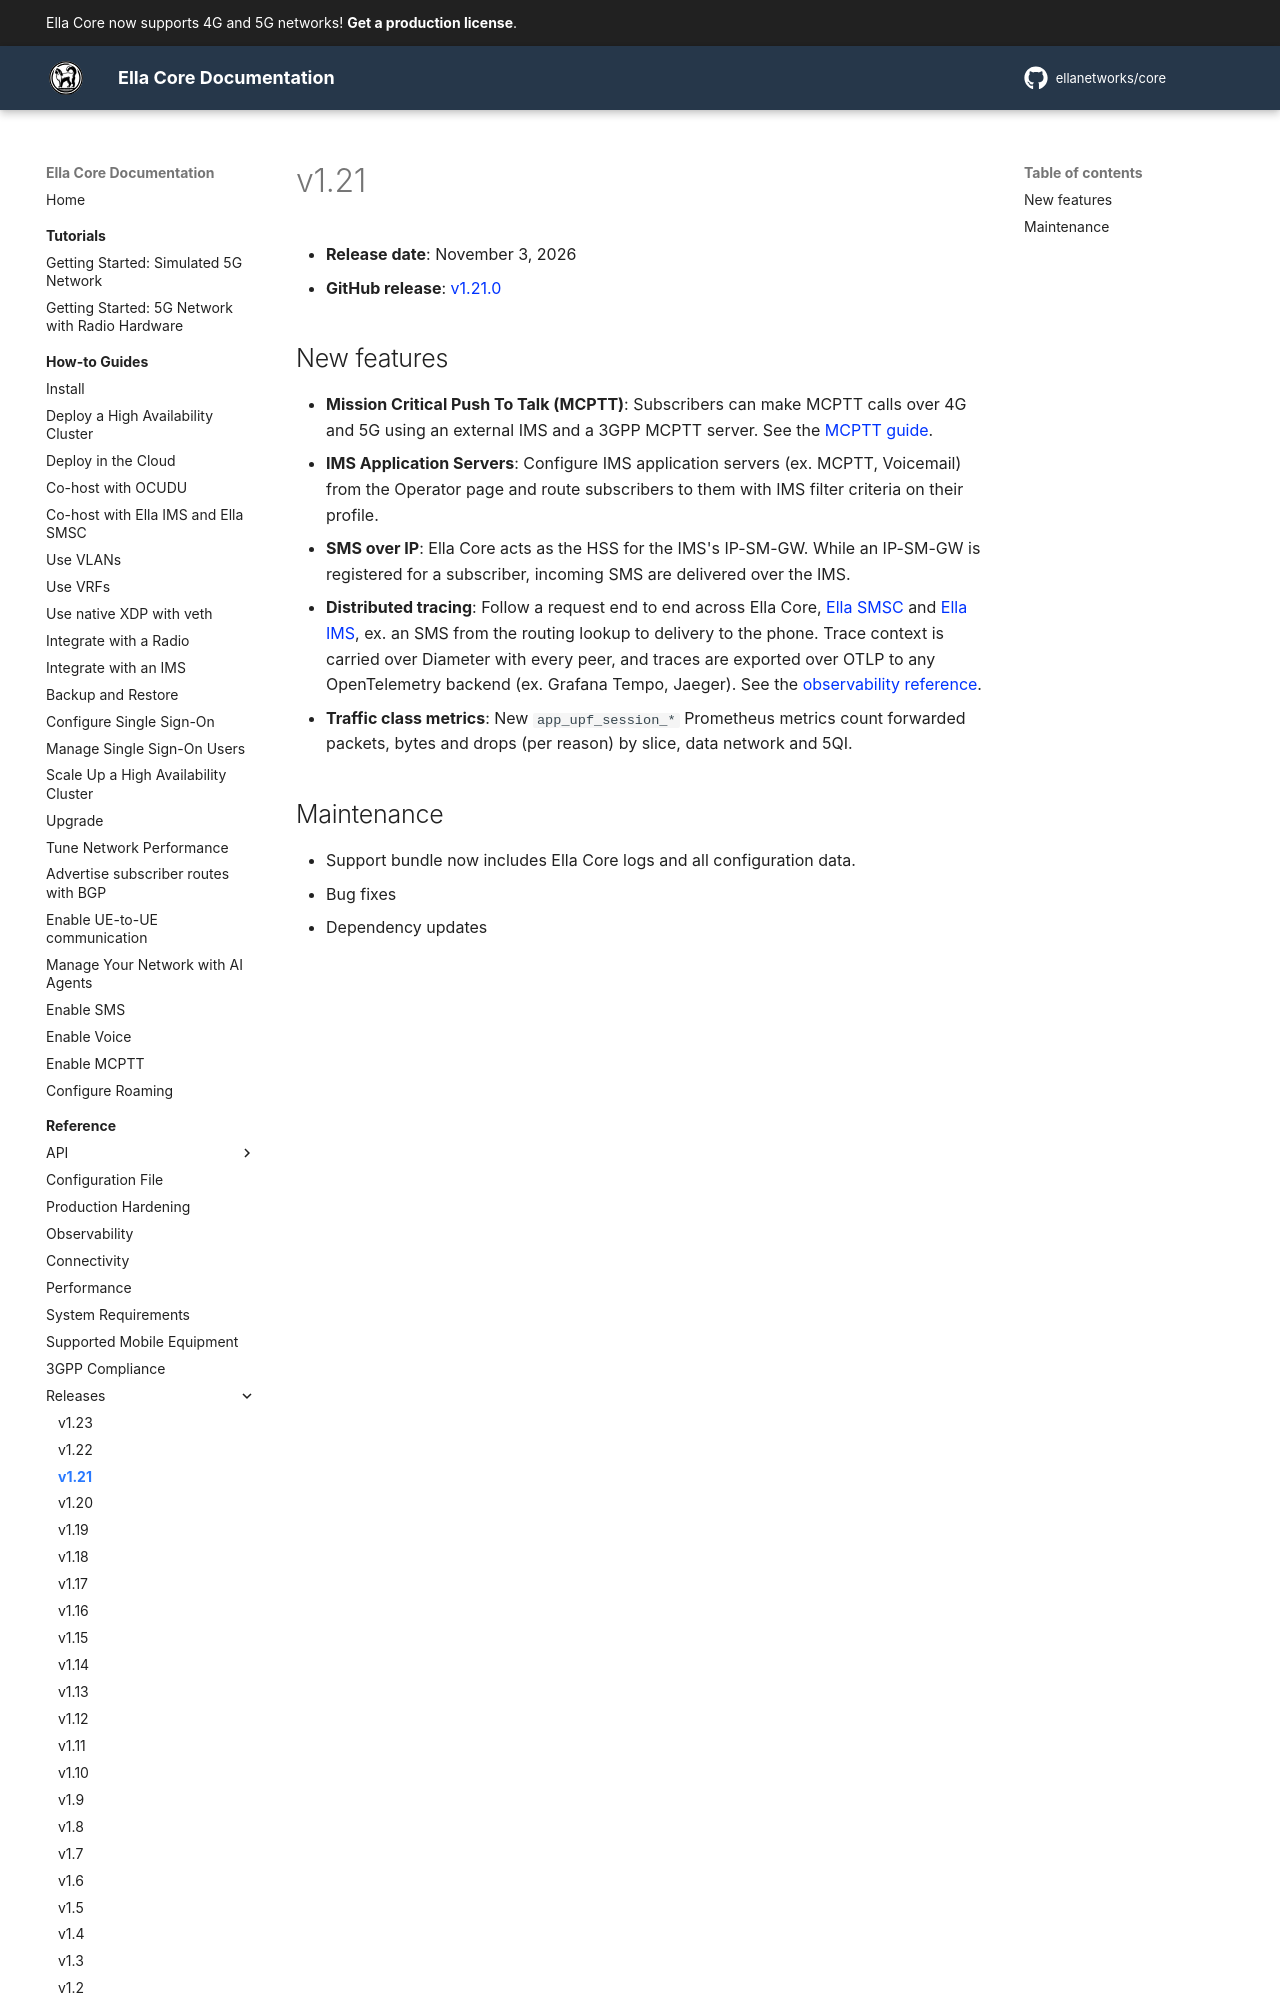

repository: ellanetworks/core · page: reference/releases/v1.21/index.html · generator: mkdocs

---
description: Release notes for Ella Core v1.21.
---

# v1.21

- **Release date**: November 3, 2026
- **GitHub release**: [v1.21.0](https://github.com/ellanetworks/core/releases/tag/v1.21.0)

## New features
